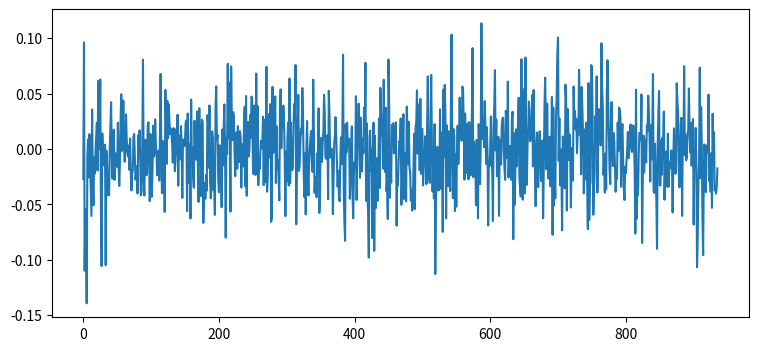

Generate this figure with matplotlib:
import matplotlib.pyplot as plt

ev = [-2.713162041413056877e-02,9.620483363411733158e-02,-1.099249098592174206e-01,-5.452663409779089088e-02,-7.766036309303649132e-02,-1.393484840899001376e-01,-5.997386925170745085e-03,8.570943733635406903e-03,-2.562162351555104592e-02,1.333803948010676456e-02,-1.223948739748227481e-02,-3.415499582605576595e-02,-6.041524762273793592e-02,3.566864271140436637e-02,-2.944131180383244978e-02,-5.078017361460501755e-02,-7.189135827385585535e-03,-2.230390938805850223e-02,-1.949568448798081862e-03,1.052194138369619801e-02,2.368161504588778971e-02,-1.949855308396264419e-02,6.142991169383395927e-02,9.562752889000632542e-03,-7.710371153095108520e-05,6.274740386755572885e-02,-5.528206759117826330e-02,-1.058412748160927619e-01,1.399059867932961852e-02,-5.126210979822695170e-03,7.124580039949822028e-04,-1.500709349342922716e-02,3.978204210658855752e-03,-1.049357615808628602e-01,-1.404878871540284199e-03,-1.196298623136552407e-02,-4.186854344134867401e-02,-3.632503753690329018e-02,-4.165626968578325928e-02,-9.016143505106105713e-04,2.177480879491293028e-02,4.226922966522362463e-02,-5.264284662737541212e-03,-2.674953159436742681e-02,6.233293771624221977e-03,1.739459763377015564e-02,-2.782001553493014187e-02,-3.744597379614705238e-03,-1.525918150026805628e-02,-5.232529027446651375e-03,-1.616450218942134393e-02,2.369265301320819597e-02,-1.321995766942678056e-02,-3.341060494842706258e-02,-1.260744704980497517e-02,2.681553963374218308e-02,4.939648449681725839e-02,-1.722628490541562368e-03,1.648283143863519791e-03,4.385762656351026995e-02,3.303802202466738034e-03,-1.155906995683930738e-02,-3.930887995140480533e-03,3.128744014305698262e-02,8.455936070813468639e-03,-1.129861285723496311e-03,-6.740847843248655262e-03,3.104316570504408231e-03,-1.871999938521012527e-02,9.414476652251870317e-03,-2.188986615237655323e-02,-3.747471531360301727e-02,-2.263744397558139013e-02,-1.868709466038328756e-02,1.124888341218090344e-02,1.348486910594497677e-02,-6.884842270407988060e-03,-2.766073060391046820e-02,-2.211865701547508639e-02,-1.566392756949554904e-02,-4.020194914911195960e-02,1.244826170078486977e-02,-2.780579496022164785e-03,1.677035283063418175e-02,-1.403015019600966674e-02,-4.190058987154444275e-02,-3.808412942340601293e-02,3.780071809928232419e-03,8.066978752162992650e-02,-2.192950457952078103e-02,-4.210956175928942669e-02,5.209714828488929209e-03,8.470785805395552107e-03,-2.387067202251560646e-02,-2.023924215254125150e-02,2.041041389644619730e-02,2.414310380266457973e-02,2.211151169812647626e-03,-4.707501094006716347e-02,1.347323465534596559e-02,-1.204727805961969093e-02,-4.321256733879780959e-02,-1.981532540670298201e-02,2.098826791341075818e-02,-6.716919452955081443e-03,-4.117263234157681438e-03,2.680640209022729092e-02,4.340274722150830322e-03,-5.165758991358873793e-03,-2.373109120235034064e-02,-1.431594086395754882e-02,-1.572004182078567177e-03,-2.849510603422735974e-02,1.202917763331829912e-02,6.779429838594765168e-02,-1.592174279521173805e-03,-3.982204854808445854e-02,6.978927042621691987e-03,-3.944037506312685071e-02,6.842136116340182678e-03,-5.686792769687822047e-02,5.333350935270812776e-02,2.459936166076754152e-02,-1.342387049456236249e-02,4.333548738052007965e-02,9.603291055422746164e-03,4.033805729260504097e-02,2.507610182702438989e-02,1.345872340130711831e-02,1.830061837657753418e-02,1.378141587011672865e-02,3.710620564316356642e-03,-1.232178533476057346e-02,1.887486557861010883e-02,6.474175048072174261e-03,-2.015680222662935561e-02,-1.073428627947772482e-02,1.802889004824078170e-02,-5.186989316026873430e-03,3.090221839451800026e-02,-3.310614747004280572e-02,1.215304823033901659e-02,-7.080103004143119359e-04,-9.221285688327616331e-03,2.067078255851134000e-02,2.471554660429064673e-03,-4.425748125487901502e-02,8.501013714686672662e-03,2.545881385057471857e-03,2.419782119330304414e-03,8.675162002382094673e-03,2.404900645789036229e-02,2.556589739793738852e-02,-5.607924817095857190e-02,3.203596137749854106e-02,3.203847368998397494e-03,-3.083955359299834359e-02,4.521697881443782416e-03,-6.274731663069973986e-02,4.458096694027734869e-02,-1.001042508790235888e-02,1.536844643838790976e-03,-2.537893648633009896e-02,-3.504262203487171906e-02,2.547297709865528961e-02,-4.860712294803565779e-03,-6.582750762821251538e-03,-9.714116859111885868e-03,3.387340312236424705e-02,-1.708434696971202621e-02,-4.783932431548429398e-02,3.681772582303520502e-02,-1.811675863223507219e-03,2.110306775977975960e-02,-4.266837289239133052e-02,2.640534023278987008e-02,2.474542521014547886e-02,-6.680666617369236671e-02,-3.804787154259255122e-02,-3.090125172763156375e-02,-4.500986877948837117e-02,-2.354160065151691961e-02,-3.779682556255437031e-02,3.045967161003377069e-02,2.454926113757586320e-02,-1.692808797615484584e-02,3.929872833250435543e-02,-3.039093906335025436e-02,-4.448451122392309970e-02,-3.170964992436580560e-02,1.598040697150177741e-02,9.160998252135213807e-03,-3.729960019686712203e-02,-3.017963645033372791e-02,-5.955519208925558888e-02,3.770777338887136565e-02,5.645474156952468014e-02,8.516070798468744832e-03,1.281032120415931397e-02,-2.733448552638809842e-02,-3.918173899262269999e-02,3.406693907988764605e-03,-3.065278258691156096e-02,-1.047427977773471471e-02,-5.254020248938629650e-02,1.749968074562862838e-02,-1.502682568156168616e-02,1.969457875427176041e-02,4.023634228012009512e-02,1.336773966477657104e-03,-8.007520712496343784e-02,9.974287509233039500e-03,-4.484057120792298533e-03,7.693658602380391842e-02,9.765872062006035817e-03,6.008866170028454023e-02,5.421537501648168028e-03,-5.660110859701390773e-02,7.462028255417207934e-02,2.565982092086074515e-02,7.935172212567244074e-03,3.339207377305895841e-02,2.906541299431970524e-02,-2.039660814728901962e-03,-2.453044817794593560e-02,8.215516757750188082e-03,1.499245568432111021e-02,-1.784078076849266933e-02,2.057328494326124413e-02,-1.082906274187299227e-02,-1.172635487398934057e-02,1.607940386843840358e-02,1.099764889355662328e-02,-3.487757642230195076e-02,4.236247123850922849e-03,3.640171344622225059e-03,-1.580866226439935074e-02,2.539298096476073213e-02,3.796499956885335952e-02,-3.377877057771196817e-02,4.785370476081137608e-02,-4.224125998453031466e-02,2.287895658085210143e-02,2.436874158688390885e-02,-6.709955736280412593e-03,-5.494957525389521568e-04,3.071951809110521139e-02,1.004084568397511402e-02,4.731315409518850601e-02,4.518109340695658505e-02,-1.277972184628029841e-02,-2.262038359773730842e-02,3.917562526941648776e-02,8.869765112486433303e-03,-2.345611097622185212e-02,6.816505497198920016e-02,-1.429365301960777365e-02,3.878380347639580339e-02,-3.266435882941320923e-02,-1.319435186568807851e-02,-1.834059462763312776e-02,-3.874251198147945097e-03,7.455635946488626577e-03,6.674109230726218197e-04,6.229360990214256703e-03,2.919249046935977476e-02,-3.265556662978502667e-02,2.652724428222509589e-02,-3.007762692168612292e-02,-1.667307906744484175e-02,7.416699524849923453e-02,-3.853660571924532457e-02,-2.407564843949033112e-02,2.427564355444511782e-02,3.174079322642940626e-02,-7.555498067208491278e-03,4.052220785373149281e-02,-6.585601681955720321e-02,-6.163873032100074950e-02,5.602731568048099214e-02,-3.673496057640087201e-03,1.382297311673858593e-03,2.087824397026527556e-02,4.744746922676787437e-02,-3.071833827254768709e-02,2.041190899600503830e-02,-1.799117876958025372e-02,-1.006862589823581330e-02,-2.573050329370495451e-02,-4.643151122803219899e-02,3.504319118838478131e-02,5.384201596907234322e-02,7.146854688464953243e-04,3.737000828254419260e-02,1.893283136713366788e-02,3.911766147175228803e-02,2.611445255100905763e-02,-7.610625935079189629e-03,-6.065158508488973504e-02,-2.639619913509843891e-03,-2.926396288441323809e-02,9.314742506935392088e-03,2.392725776982105104e-02,-3.300739972393520322e-02,6.361306614000644677e-02,-3.075599790536112307e-02,2.396287905279465696e-02,-6.891870082426642362e-03,-1.920603075004111843e-02,-1.633421855252110630e-02,2.294249986652317080e-02,4.071170568152827907e-02,2.782429295822932275e-02,7.585522396707354564e-02,-6.794101290435952678e-02,-1.094635030888048942e-02,7.112125581409014206e-03,4.897019861320912881e-02,-1.981029993253086499e-02,-1.500556275715414500e-02,5.140866769897895448e-03,1.842062201194685431e-02,1.409601924608530274e-02,5.502276241376924393e-02,3.002294902487651768e-02,-2.122974916889363087e-02,-4.345388775491962341e-02,-4.078299604412799831e-03,-5.908977920236772874e-02,-8.939123780045707556e-06,2.524494743571368410e-02,-2.218598191951471135e-02,-4.193413353256478932e-02,-1.090045874300673255e-02,-2.708481642604584991e-04,1.104013613902509600e-02,1.620931447339064163e-02,-1.133490948788187964e-02,-2.065280917052860973e-02,6.265700483288687284e-02,1.831204024225983190e-02,-3.946731130375467217e-02,-2.543812557874120320e-02,-2.694629881776233402e-02,-4.360301305677947992e-02,-3.861465796914603874e-03,-1.213337601311829418e-02,3.670956465967138704e-02,-5.774392911648547344e-02,-4.473219220509037919e-02,1.015085148667742472e-02,3.524053947197018817e-03,-1.173592725703594651e-02,5.313622010599932874e-03,1.641517464219399008e-02,4.897562851675736628e-02,3.300637950436598189e-02,-7.280370282372773151e-03,-8.836585363346140601e-03,-7.142827544495341206e-03,1.223035462031139310e-02,-4.527011066811707785e-02,5.247179594464585622e-02,3.141657032517843062e-02,-7.803352499595925772e-03,-3.356771909552597449e-03,3.863514838961165914e-04,-8.675564178397458456e-03,-5.883562290199301908e-02,-2.427833365926491960e-02,5.152321794551375719e-03,1.159165978832881264e-02,2.872335492258854678e-02,9.829512279582305542e-03,-1.354110925551445938e-02,-3.406349639669461332e-02,-1.962758995721392008e-02,-4.354924637321748448e-02,-4.720898106560821039e-02,-8.795547439011352359e-03,1.050459912047295788e-02,-1.369578236711845552e-02,1.694392478182314005e-02,8.515566739395784290e-02,-3.616904738659040136e-02,-6.530780530961895203e-02,-8.302859708250814874e-02,2.247284430766751176e-02,-3.282999582603495815e-03,2.377662058742736548e-02,2.977051039874658786e-03,8.253245169493307609e-03,9.298722253111469868e-03,-4.498027954514682153e-02,-2.809538991584779183e-02,1.176260081435041372e-03,2.040083603037732771e-02,-4.182630402255539670e-02,-6.256489199941327184e-02,-2.426401477436565882e-02,-1.175064955048038713e-02,-1.715683140574287419e-02,4.765259077287355149e-02,-4.611749406449663913e-02,4.716753210228101273e-04,9.090867378756053302e-03,4.095714192473224463e-02,9.145369095975490123e-03,-2.601361995130778773e-02,2.834557440521305247e-02,-4.040617615901184040e-03,-2.043809145362247490e-02,9.220306528095188400e-03,-3.865490688502076604e-03,3.730207602768804281e-02,1.577450359099459229e-02,7.782968843366008804e-02,-4.683388963982532821e-02,2.319874911012472299e-02,-3.363731781942486815e-02,-6.036640632235154569e-02,-9.809506488899127907e-02,1.116300881907592892e-02,1.652856248440406906e-02,-1.975747535416117959e-02,-1.908414176513863531e-05,-8.044828770559997455e-02,1.466912187694457536e-03,2.383164170270942253e-02,-9.205884319758313172e-02,1.189079052247801922e-02,-5.353595055593610152e-02,-1.198012033875907843e-02,-8.299183102935875009e-03,-4.689004052601458000e-02,-2.156011774068932949e-02,2.747820471591621780e-02,-3.520977690609487093e-02,5.519375879731974049e-02,3.702950290382311938e-02,1.468435762759745869e-02,9.882957865638147474e-03,-1.789393186173500114e-02,6.252199944660406794e-02,-4.317123793307192474e-03,-2.077604295592366118e-02,3.723924293953159714e-02,-3.805306050882122093e-02,-2.947110838324183690e-02,-6.329063286111875908e-02,8.076587303066742884e-02,3.977530583457973556e-02,-4.418041796864202037e-02,-1.402681900932058537e-02,-3.038734416377379677e-02,2.181629437158826013e-02,1.712781435198210828e-02,2.329229865501488903e-02,-3.910749834407706814e-03,-3.568557334280550268e-03,1.773368151038120372e-02,2.417089689669519453e-02,-6.924208131956265111e-02,-2.509371916378464948e-02,-3.288201191608423890e-02,-1.063483043137373671e-02,7.222218153935633204e-03,2.956011464595311149e-03,2.746023367265728460e-02,-5.041942162250247911e-02,-3.193368247196826798e-02,5.136644736797405528e-04,3.140825071132014035e-02,-4.516509325133968855e-02,-1.871033931224019842e-02,-3.462215656681486790e-03,-4.730588068336247926e-02,3.826013263887882015e-02,1.426860052510517396e-02,-1.387985185975834472e-02,2.457090664315010262e-02,-1.670361870032071455e-02,-2.187314170157862031e-02,-4.658633838123593662e-02,-3.680998364583226018e-02,-5.569458849402356138e-02,-4.912481684473772592e-02,-1.177384884984092848e-02,1.381685523513911766e-02,-5.425065701814742875e-02,1.883338693282817639e-02,2.495634705334601883e-02,5.295234024109470028e-02,-4.170091699309628336e-03,4.020596468119531225e-02,3.204332937179769220e-02,-1.940068310189779766e-02,4.523767949185797388e-02,-2.235862901283942536e-02,1.733647169460278414e-02,1.813733072741919444e-02,-3.297929845901585028e-02,-1.696045426871760006e-02,-1.164094820353294042e-02,1.146354817473331858e-02,8.539020770089092785e-03,-3.166942376113129898e-02,2.352300192593011208e-02,6.564670946336743917e-02,-1.613524741456888456e-02,-2.692352691041026078e-02,-3.062100308974699536e-02,2.798906967533979287e-02,6.689716605451555276e-02,5.097537766461153301e-03,-3.830106728253938886e-02,-9.598679963766126519e-03,-4.462295395966864309e-02,2.252287596050579072e-02,-1.129571180209032744e-01,-4.787087510318886047e-02,-2.734897505529077302e-02,1.957650468629006709e-03,-6.772078968270235644e-03,-3.750800405558379902e-02,-3.069381011526594802e-02,3.573637599842002799e-02,-3.585837404079710022e-02,-1.380043934946968004e-02,1.498666443635762215e-02,-7.487899613599795223e-02,5.359954858935311872e-02,-7.045753590294505202e-03,5.784640119937114328e-02,2.807034229612206597e-02,-6.267640078348968302e-02,2.139689136372305289e-02,-5.202187916162590714e-03,-3.361364430044491008e-02,1.600356689717404371e-02,-1.625203770664929853e-02,-3.802535314112887727e-02,3.067947458496435298e-02,1.032286114404555033e-01,1.311049946711118595e-02,-4.446384511705468723e-02,1.792247927856229286e-02,1.199744413341744843e-02,-5.606339027005645403e-02,-4.995742309712734690e-03,-5.216525090616931648e-02,-8.825399797330150953e-04,2.100216949049081225e-02,-1.354759254103803795e-02,8.807404804782155427e-03,4.635262945747977564e-02,8.744842252996582951e-03,3.574943945119548466e-02,7.521236499715819659e-03,5.634943248196899040e-02,5.326583589044833755e-02,2.049590579783126809e-02,-2.764354449439161698e-02,3.197765386263652643e-02,9.825435000540694644e-03,-2.143016193217042731e-02,9.793119322758841658e-03,2.307915726839092352e-02,-2.740425567824721423e-02,2.429037532806954669e-02,1.128406728799876031e-02,-2.385910343289720376e-02,6.021315185540136380e-03,3.288781387994724886e-02,9.104566502242270043e-02,-2.545076202658430944e-02,6.542538031708085462e-03,-3.401762260623815946e-03,-6.843915625616924479e-03,-5.077862628155219160e-02,8.255096043152722676e-03,-1.479595989359739142e-02,-6.257681609238506526e-02,2.251620242488394305e-02,-3.605027925678170632e-03,-3.174215528632291783e-02,4.917146469240251533e-03,1.135131271124752567e-01,4.406885480691524748e-02,8.865151886180833510e-03,2.454220334917744245e-02,1.623540441641956435e-03,4.325164909427606924e-02,1.827136424679287954e-02,-1.336424108777602843e-02,1.970761330189195817e-02,-2.450993696563819914e-03,-6.909532102519856667e-02,-1.194460013165830718e-02,-1.539849475139770316e-02,-6.274549509330575037e-04,2.932880473270621860e-02,-8.051380426257172263e-03,-2.022423074513965413e-02,-6.507453723177812621e-02,2.123872885848492389e-02,3.961086595385734932e-02,7.118324240023195248e-02,-1.279780293592147882e-03,2.662219687885269970e-02,-2.462545694797979232e-02,-1.552496376616706135e-02,1.111783523633005921e-02,-6.038069028382555409e-02,8.049240506148547594e-03,-9.001955302075712387e-03,-1.402722255164601771e-02,2.093597046722348032e-02,2.728904699133530287e-02,2.821152974952257850e-02,-1.201151418070738964e-03,-1.706216086514556612e-02,-2.783037624216735256e-02,3.445191366789771698e-02,2.653376256108520848e-02,-8.305181788412609525e-03,6.088983196284549620e-02,-2.578800809905304817e-02,-5.613083865851504692e-03,2.662767201163526720e-03,-7.793424142686171657e-04,-2.780827321420939469e-02,2.749392852856278463e-02,3.362270008099890739e-02,-8.148129874709335307e-02,1.412249553232052847e-02,-5.061027992732890224e-02,-2.441227288053979608e-02,1.768430971874106195e-02,-1.566708622397091147e-02,3.093293004173480569e-03,2.363422657560283052e-02,4.627012349317380369e-02,-2.589958468303840688e-02,-3.517997320593428678e-02,-4.297720786738028209e-02,8.102068321304704834e-02,-2.712846168588690845e-03,-4.583575779326568012e-02,2.939954398603094807e-02,5.413450720414647588e-02,-4.013658087337622360e-02,8.259332060093801942e-02,2.136290535550799344e-03,-3.244569345045367204e-02,1.658275375126533205e-03,1.747189186864841690e-02,4.282011818823187876e-02,3.551424672653643450e-02,7.011477694010677386e-03,2.827757554262610995e-02,9.249128883182059294e-03,4.871663109720651003e-02,-1.577525219770839829e-02,5.317792181399783047e-02,6.116130295508333953e-03,-1.316103445762574313e-02,-5.166794760027964423e-02,3.597689277176245766e-03,1.491280951858464481e-02,-3.231527082891047509e-02,-3.447505208432641993e-02,5.054569323466992850e-03,1.599409114370676371e-02,-1.724817085976533093e-04,-2.896952554329149457e-02,-5.426225948466731168e-03,7.640366687836426703e-03,-6.258002355403399775e-02,-1.890047664762826637e-02,3.692943996820459429e-02,6.438892372917069673e-02,3.039594212928224334e-02,-1.834877245031318535e-02,4.090744334938166415e-02,-7.430213091715296564e-03,-2.677116279744101712e-02,-8.068293057273596275e-03,1.111708241609236404e-02,-3.380157384931334330e-02,-1.016463068317773229e-02,4.694471188806038225e-02,-7.751316813785484594e-02,3.748129967444786825e-02,-5.085128884106247110e-02,-2.144649769799534048e-02,-4.462327647180137913e-02,2.731722238676124667e-02,4.678029659578341465e-02,8.515377190457996959e-02,1.007694221920296951e-01,-1.066113490648782844e-02,2.767179613292684859e-02,-3.281069252111144807e-02,-4.493151493494210039e-04,-1.659953781835889208e-02,-7.349289213514835495e-02,1.135774125426928204e-02,5.828451107753040115e-03,-2.219685044379636832e-02,-3.557683981503760584e-02,5.810850916546611566e-02,4.476256385269366395e-02,-5.557857467142029301e-02,3.621935399556532736e-02,2.385494982100870576e-02,-9.943847388390311681e-03,1.311577718374038262e-02,-3.803660350061610716e-03,-5.286462520814633193e-02,-1.305412722959262660e-02,1.159465933228181946e-03,-2.838934403602430545e-02,5.637905006134420749e-02,2.530062894056165496e-02,3.429121313545487743e-02,1.758930541500605335e-02,2.717275545198405071e-02,-3.668893095741462829e-03,1.527889334848559801e-02,1.242772119651569529e-02,7.144352697133354857e-02,4.068018745891491955e-02,3.044058282285409117e-02,-2.272463103403807652e-02,5.594587571520886343e-02,3.233471456899301294e-02,1.213052207104751631e-02,-4.013713297586586626e-02,-2.271332039326988059e-02,1.793436690520311405e-02,-2.713947399661954113e-02,2.391358746170000119e-02,-3.216022463658305131e-02,-7.237526463204026206e-02,5.954848783846408700e-02,-6.413483794387464521e-02,-3.302056946978923491e-02,-2.996191594137035882e-02,7.575456182415457596e-02,7.348659472678327476e-02,2.888277485405035816e-02,-5.949125190354942472e-02,-3.615542004975565160e-02,-2.108788056190123716e-02,2.971796641382798768e-02,3.906279681691981857e-03,6.559415328716705629e-02,-3.933693180427054459e-02,-6.393643192192871930e-03,3.610755037236032527e-02,1.061624013245193558e-02,2.371686364929147597e-02,3.167751591278396804e-03,9.542044478849967537e-02,5.442221702936909933e-02,3.841762333374108829e-02,-2.344972030434991708e-02,-1.131864756828826826e-02,-3.943863965200721661e-02,-4.133861892895228200e-03,-3.622241377036347632e-02,5.273839330879518533e-02,8.013858405776244642e-02,4.332467124106047229e-02,1.393280221105754231e-02,-1.903715760735927298e-02,-3.173266895446859998e-02,1.906734713856691327e-02,4.244966035424582035e-02,-2.543098770245905398e-03,-1.536186884021753345e-02,1.442884042239711041e-02,5.366304706479385102e-03,-1.501244310055011542e-02,-3.869161394100919388e-02,-2.080574976465337719e-02,-2.687075918053051515e-02,2.378278775329947803e-02,-2.066560198158985586e-03,3.751267710209375827e-02,3.570412037780146958e-02,2.882080200878602352e-02,-3.418952724976533769e-02,1.439641705694650296e-02,2.244967200125160683e-02,-1.005165947710854116e-02,-3.466832917962789362e-02,-4.606795070456206481e-02,-1.600549912630565633e-02,-2.188978959419618509e-02,-1.102225945538016019e-02,-1.037435200766936378e-04,1.535665839282242956e-02,-8.355749266281993839e-03,5.605732835168119980e-03,1.141778953172036849e-02,2.214466938966611759e-02,-5.929844667412012028e-04,-2.739482841869703839e-03,4.937632970546303873e-03,2.118616962809549351e-02,4.931428806261330990e-03,-1.894506278186978629e-02,-7.637679723811000021e-02,5.352717312209630957e-02,-6.298929570268682610e-02,-3.624399396752813612e-02,-4.121539794773940862e-02,-4.735487469387714490e-03,1.446809599871180449e-02,1.413928245253304183e-02,7.823124655502619942e-03,4.922741687227655261e-02,-8.490018341429790560e-02,-2.749405970843999888e-02,1.204828144040664267e-02,-2.115859160055047136e-02,8.702882383796460217e-03,3.372127583009951017e-03,-1.221659368183082572e-02,2.123993064516313187e-02,1.586807595252410705e-02,4.813342906453695058e-02,3.368011590442672454e-02,1.052707818599325947e-02,-2.938982693634522442e-02,2.123226015498247063e-02,-9.422109686477610560e-03,1.558443451769933423e-02,6.764532655779022241e-02,-3.847722929693906530e-02,-3.968148553918242338e-02,4.760959633507306880e-03,-1.939098094771841974e-02,-4.698612170143324357e-02,-9.020484758226214594e-02,4.841279881534833393e-03,3.248590662646834437e-02,5.237903082117971454e-02,-3.229184482551441387e-02,-3.313572215086707518e-02,7.504907192249175678e-03,-2.328067759528913011e-02,1.013427325166520697e-02,4.320071729088622789e-03,3.387017678411779337e-02,-4.578059256898028145e-02,-2.068152822861786880e-02,-2.532807251043140556e-02,-2.223883422975517742e-03,-3.388812559146180126e-02,1.373474988013547934e-02,-3.424430500689470275e-02,-1.786440669390704575e-02,-1.155609297116508803e-02,-1.739326888099757343e-02,-1.328760298276520681e-03,-1.058834211203304489e-02,-5.728960351528782080e-02,-9.960221298637578213e-03,1.865515703285814189e-02,-7.821873759871960513e-03,-2.226791117039023105e-02,-2.184904366805495018e-02,5.929895065428287398e-02,4.376126040564271708e-02,3.350652168842391948e-02,-1.421067912883758159e-02,-3.464617328884425640e-02,-1.149326334462062206e-02,2.363145864278800440e-02,2.820589275503296647e-02,-6.043995530289220791e-02,1.406473973239435668e-02,-4.177933232711854121e-03,7.475826750141280341e-02,-5.830893987162035462e-03,1.226015178527509186e-02,-1.021580073110877653e-02,-7.082412493249921545e-03,1.435744397152248324e-02,1.705856443982127144e-02,5.470922049652884173e-02,1.493183655510045213e-02,-3.044425033670142538e-03,2.360195205099348964e-02,-1.500894342722374972e-02,1.169878941179143192e-02,2.701242318122148989e-02,-6.818887503683537799e-02,-1.199246770915513537e-02,-1.485383394894789280e-02,1.901892148465112592e-02,-1.438504319821004573e-02,-1.068024956168696638e-01,-8.093732118486184068e-02,-3.178590762585399576e-02,-1.056500296568993469e-02,7.340246873753698831e-02,-2.625827735190681272e-02,3.793055154206209645e-02,4.485159315664928939e-03,-6.336885605376510466e-02,-9.582086333657977018e-02,-1.768958911218652605e-02,4.103398403558620837e-03,-8.864130198967300547e-03,-3.894413456510036758e-02,-3.875230819187895377e-03,3.248796085045008771e-03,-3.577538092565418770e-03,4.909314306886681384e-02,-2.903444950164569063e-02,-1.111401747342644075e-02,-3.841410820057032660e-02,-3.716307890522527538e-03,-5.315643499407706613e-02,3.186039550896369726e-02,-1.204815251131984531e-02,1.512243688365184566e-02,-3.737595836358300477e-02,-3.498806505864702349e-02,-4.035261966189918753e-02,-3.463791920872862778e-02,-1.754693545902098750e-02]

fig = plt.figure(figsize=(9,4))
ax = plt.subplot(111)
ax.plot(ev)
plt.savefig("leadingVector.png")